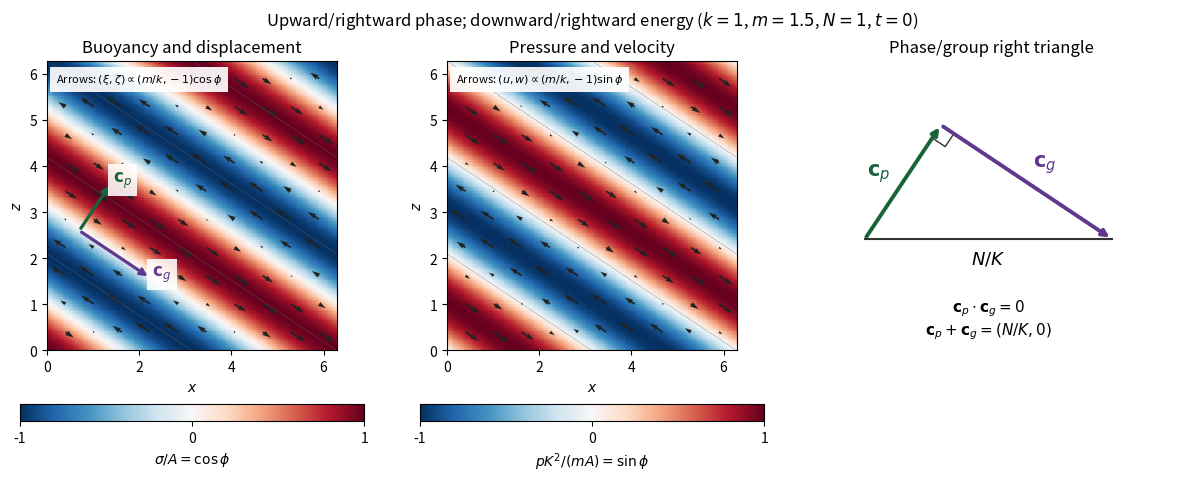

Recreate this plot in Python.
"""Plane internal-wave fields and phase/group-velocity geometry.

Write paper-49-internal-wave.png to the current working directory.
Tested with Python 3.14, NumPy 2.3.5 and Matplotlib 3.10.7.
"""

from pathlib import Path

import matplotlib.pyplot as plt
import numpy as np


def main():
    k, m, buoyancy_frequency = 1.0, 1.5, 1.0
    magnitude = np.hypot(k, m)
    omega = buoyancy_frequency * k / magnitude
    phase_velocity = omega * np.array([k, m]) / magnitude**2
    group_velocity = buoyancy_frequency * np.array([m * m, -k * m]) / magnitude**3
    assert np.isclose(phase_velocity @ group_velocity, 0.0)
    assert np.allclose(phase_velocity + group_velocity, [buoyancy_frequency / magnitude, 0])

    fig, axes = plt.subplots(1, 3, figsize=(12, 4.7), layout="constrained", facecolor="white")
    x = np.linspace(0, 2 * np.pi, 160)
    z = np.linspace(0, 2 * np.pi, 160)
    xx, zz = np.meshgrid(x, z)
    phase = k * xx + m * zz
    qx, qz = np.meshgrid(np.linspace(0.4, 5.9, 10), np.linspace(0.4, 5.9, 10))
    qphase = k * qx + m * qz

    for ax, scalar, arrow_phase, title, bar_title in [
        (axes[0], np.cos(phase), np.cos(qphase), "Buoyancy and displacement", r"$\sigma/A=\cos\phi$"),
        (axes[1], np.sin(phase), np.sin(qphase), "Pressure and velocity", r"$pK^2/(mA)=\sin\phi$"),
    ]:
        field = ax.pcolormesh(xx, zz, scalar, cmap="RdBu_r", vmin=-1, vmax=1, shading="auto")
        ax.contour(xx, zz, phase, levels=np.arange(0, 6 * np.pi, np.pi), colors="#666666", linewidths=0.55, alpha=0.45)
        ax.quiver(qx, qz, m * arrow_phase / k, -arrow_phase, angles="xy", scale_units="xy", scale=4.5, width=0.006, color="#222222")
        ax.set(xlabel=r"$x$", ylabel=r"$z$", title=title, xlim=(0, 2 * np.pi), ylim=(0, 2 * np.pi))
        ax.set_aspect("equal")
        colorbar = fig.colorbar(field, ax=ax, orientation="horizontal", shrink=0.88, pad=0.03, ticks=[-1, 0, 1])
        colorbar.set_label(bar_title)

    axes[0].text(0.03, 0.96, r"Arrows: $(\xi,\zeta)\propto(m/k,-1)\cos\phi$", transform=axes[0].transAxes, va="top", fontsize=8, bbox={"facecolor": "white", "alpha": 0.92, "edgecolor": "none"})
    axes[1].text(0.03, 0.96, r"Arrows: $(u,w)\propto(m/k,-1)\sin\phi$", transform=axes[1].transAxes, va="top", fontsize=8, bbox={"facecolor": "white", "alpha": 0.92, "edgecolor": "none"})
    for vector, label, color, origin in [
        (phase_velocity, r"$\mathbf{c}_p$", "#17633c", (0.7, 2.6)),
        (group_velocity, r"$\mathbf{c}_g$", "#61388d", (0.7, 2.6)),
    ]:
        end = np.array(origin) + 4 * vector
        axes[0].annotate("", xy=end, xytext=origin, arrowprops={"arrowstyle": "->", "color": color, "lw": 2.3})
        axes[0].text(*(end + [0.05, 0.03]), label, color=color, fontsize=12, bbox={"facecolor": "white", "alpha": 0.88, "edgecolor": "none"})

    ax = axes[2]
    tip = phase_velocity
    end = phase_velocity + group_velocity
    for start, finish, color in [(np.zeros(2), tip, "#17633c"), (tip, end, "#61388d")]:
        ax.annotate("", xy=finish, xytext=start, arrowprops={"arrowstyle": "->", "lw": 2.8, "color": color})
    ax.plot([0, end[0]], [0, 0], color="#333333", lw=1.5)
    back = -phase_velocity / np.linalg.norm(phase_velocity)
    onward = group_velocity / np.linalg.norm(group_velocity)
    corner = np.array([tip + 0.035 * back, tip + 0.035 * (back + onward), tip + 0.035 * onward])
    ax.plot(corner[:, 0], corner[:, 1], color="#333333", lw=1)
    ax.text(*(tip / 2 + [-0.08, 0.015]), r"$\mathbf{c}_p$", color="#17633c", fontsize=15)
    ax.text(*((tip + end) / 2 + [0.015, 0.035]), r"$\mathbf{c}_g$", color="#61388d", fontsize=15)
    ax.text(end[0] / 2, -0.055, r"$N/K$", ha="center", fontsize=13)
    ax.text(end[0] / 2, -0.18, r"$\mathbf{c}_p\cdot\mathbf{c}_g=0$" + "\n" + r"$\mathbf{c}_p+\mathbf{c}_g=(N/K,0)$", ha="center", va="center", fontsize=11)
    ax.set(title="Phase/group right triangle", xlim=(-0.12, 0.69), ylim=(-0.25, 0.40))
    ax.set_aspect("equal")
    ax.axis("off")
    fig.suptitle(r"Upward/rightward phase; downward/rightward energy ($k=1$, $m=1.5$, $N=1$, $t=0$)", fontsize=12)
    output = Path("paper-49-internal-wave.png")
    fig.savefig(output, dpi=150, facecolor="white", transparent=False)
    plt.close(fig)


if __name__ == "__main__":
    main()
